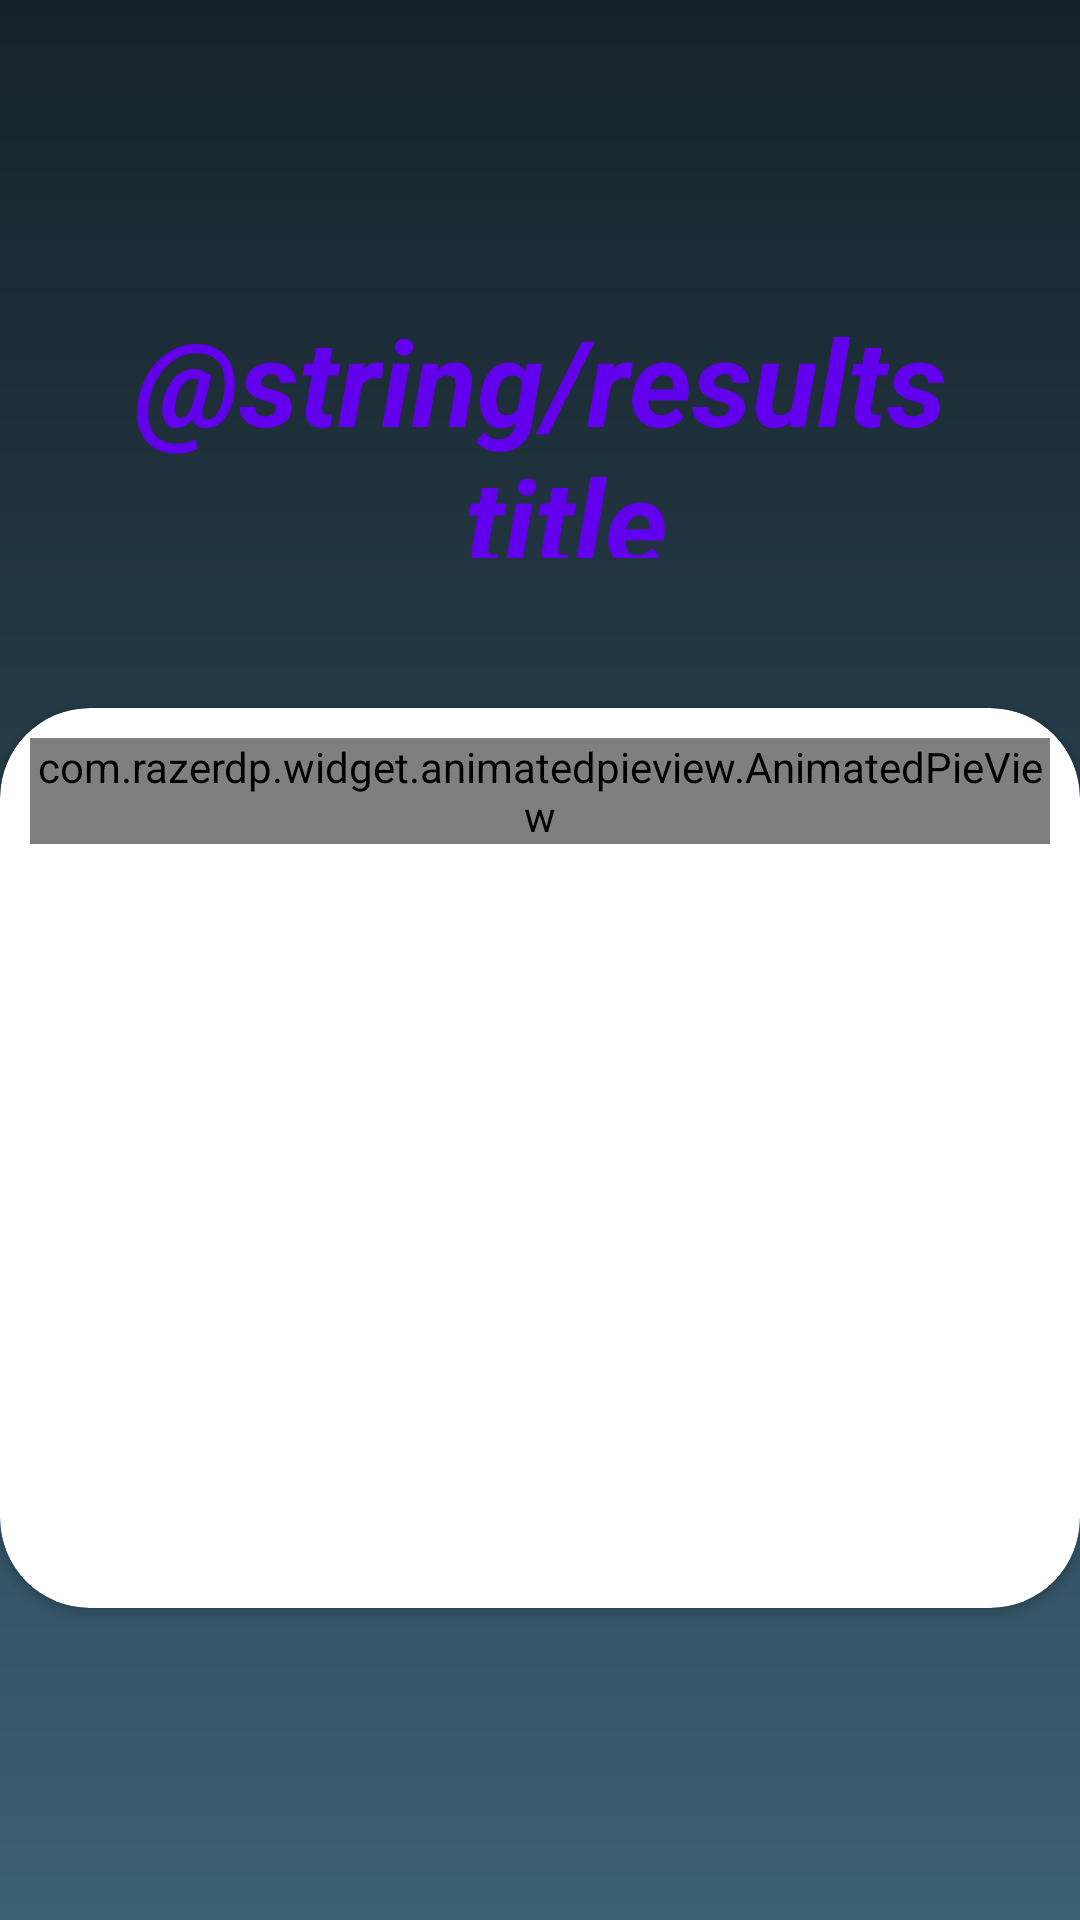

Here is an Android app screen rendered from its layout file. Give the layout XML and the strings, colors and styles it references.
<!-- AndroidManifest.xml: application theme Theme.CatsVsDogs -->
<!-- res/layout/fragment_results.xml -->
<?xml version="1.0" encoding="utf-8"?>
<LinearLayout xmlns:android="http://schemas.android.com/apk/res/android"
    xmlns:app="http://schemas.android.com/apk/res-auto"
    xmlns:tools="http://schemas.android.com/tools"
    android:layout_width="match_parent"
    android:layout_height="match_parent"
    android:layout_gravity="center"
    android:background="@drawable/background_gradient"
    android:orientation="vertical"
    tools:context=".ui.fragments.home.results.ResultsFragment">

    <TextView
        android:id="@+id/tvWhoWon"
        android:layout_width="294dp"
        android:layout_height="86dp"
        android:layout_gravity="center_horizontal"
        android:layout_marginTop="100dp"
        android:layout_marginBottom="50dp"
        android:gravity="center"
        android:text="@string/results_title"
        android:textColor="@color/colorPrimary"
        android:textSize="40sp"
        android:textStyle="bold|italic" />

    <androidx.cardview.widget.CardView
        android:layout_width="wrap_content"
        android:layout_height="300dp"
        android:layout_gravity="center_horizontal"
        android:elevation="5dp"
        app:cardCornerRadius="30dp">

        <com.razerdp.widget.animatedpieview.AnimatedPieView
            android:id="@+id/pieView"
            android:layout_width="wrap_content"
            android:layout_height="wrap_content"
            android:layout_margin="10dp" />

    </androidx.cardview.widget.CardView>

</LinearLayout>
<!-- resources referenced by this layout -->
<resources>
  <!-- drawable background_gradient (drawable) -->
  <?xml version="1.0" encoding="utf-8"?>
  <shape xmlns:android="http://schemas.android.com/apk/res/android"
      android:shape="rectangle">
  
      <gradient
          android:startColor="#16222A"
          android:endColor="#3A6073"
          android:angle="270"/>
  
  </shape>
  <style name="Theme.CatsVsDogs" parent="Theme.MaterialComponents.Light.NoActionBar">
          
          <item name="colorPrimary">#3385cc</item>
          <item name="colorPrimaryVariant">#2068b9</item>
          <item name="colorOnPrimary">@color/white</item>
          
          <item name="colorSecondary">#c10d39</item>
          <item name="colorSecondaryVariant">#ab0724</item>
          <item name="colorOnSecondary">@color/white</item>
          
          <item name="android:statusBarColor" tools:targetApi="l">?attr/colorPrimaryVariant</item>
          
      </style>
  <color name="white">#FFFFFFFF</color>
  <!-- not gathered from this repository: default colours our renderer supplied (Android Studio template values) -->
  <color name="colorPrimary">#FF6200EE</color>
</resources>
